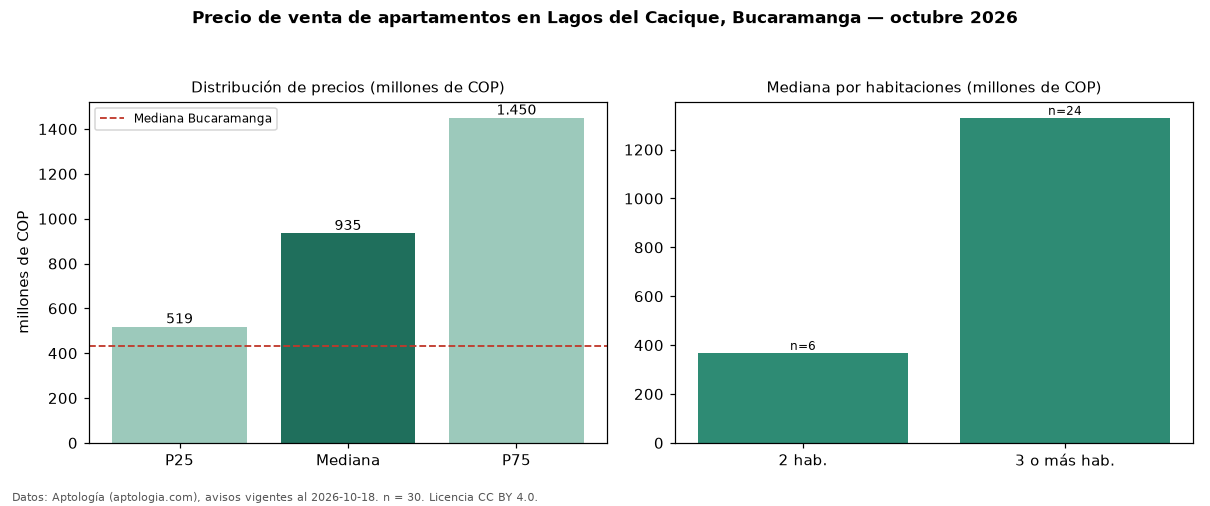

Source data for this figure (header and first rows):
seccion, metrica, valor, moneda, n
precio, p25, 518750000, COP, 30
precio, mediana, 935000000, COP, 30
precio, p75, 1450000000, COP, 30
precio, minimo, 295000000, COP, 30
precio, maximo, 1800000000, COP, 30
m2, mediana_precio_m2, 7178166, COP, 30
m2, area_mediana_m2, 120.5, m2, 30
admin, mediana_admin_mes, 500000, COP, 27
banos, mediana_banos, 3.0, , 
parqueadero, pct_con_parqueadero, 100.0, %, 30
estrato, estrato_mas_frecuente, 6, , 30
habitaciones, 2, 368250000, COP, 6
habitaciones, 3+, 1330000000, COP, 24
ciudad, mediana_ciudad_referencia, 430000000, COP, 
ciudad, mediana_m2_ciudad, 4666667, COP, 
fuente, fecha_datos, 2026-10-18, , 
fuente, atribucion, https://www.aptologia.com/venta/bucarama…, , 
fuente, licencia, CC BY 4.0, , 
